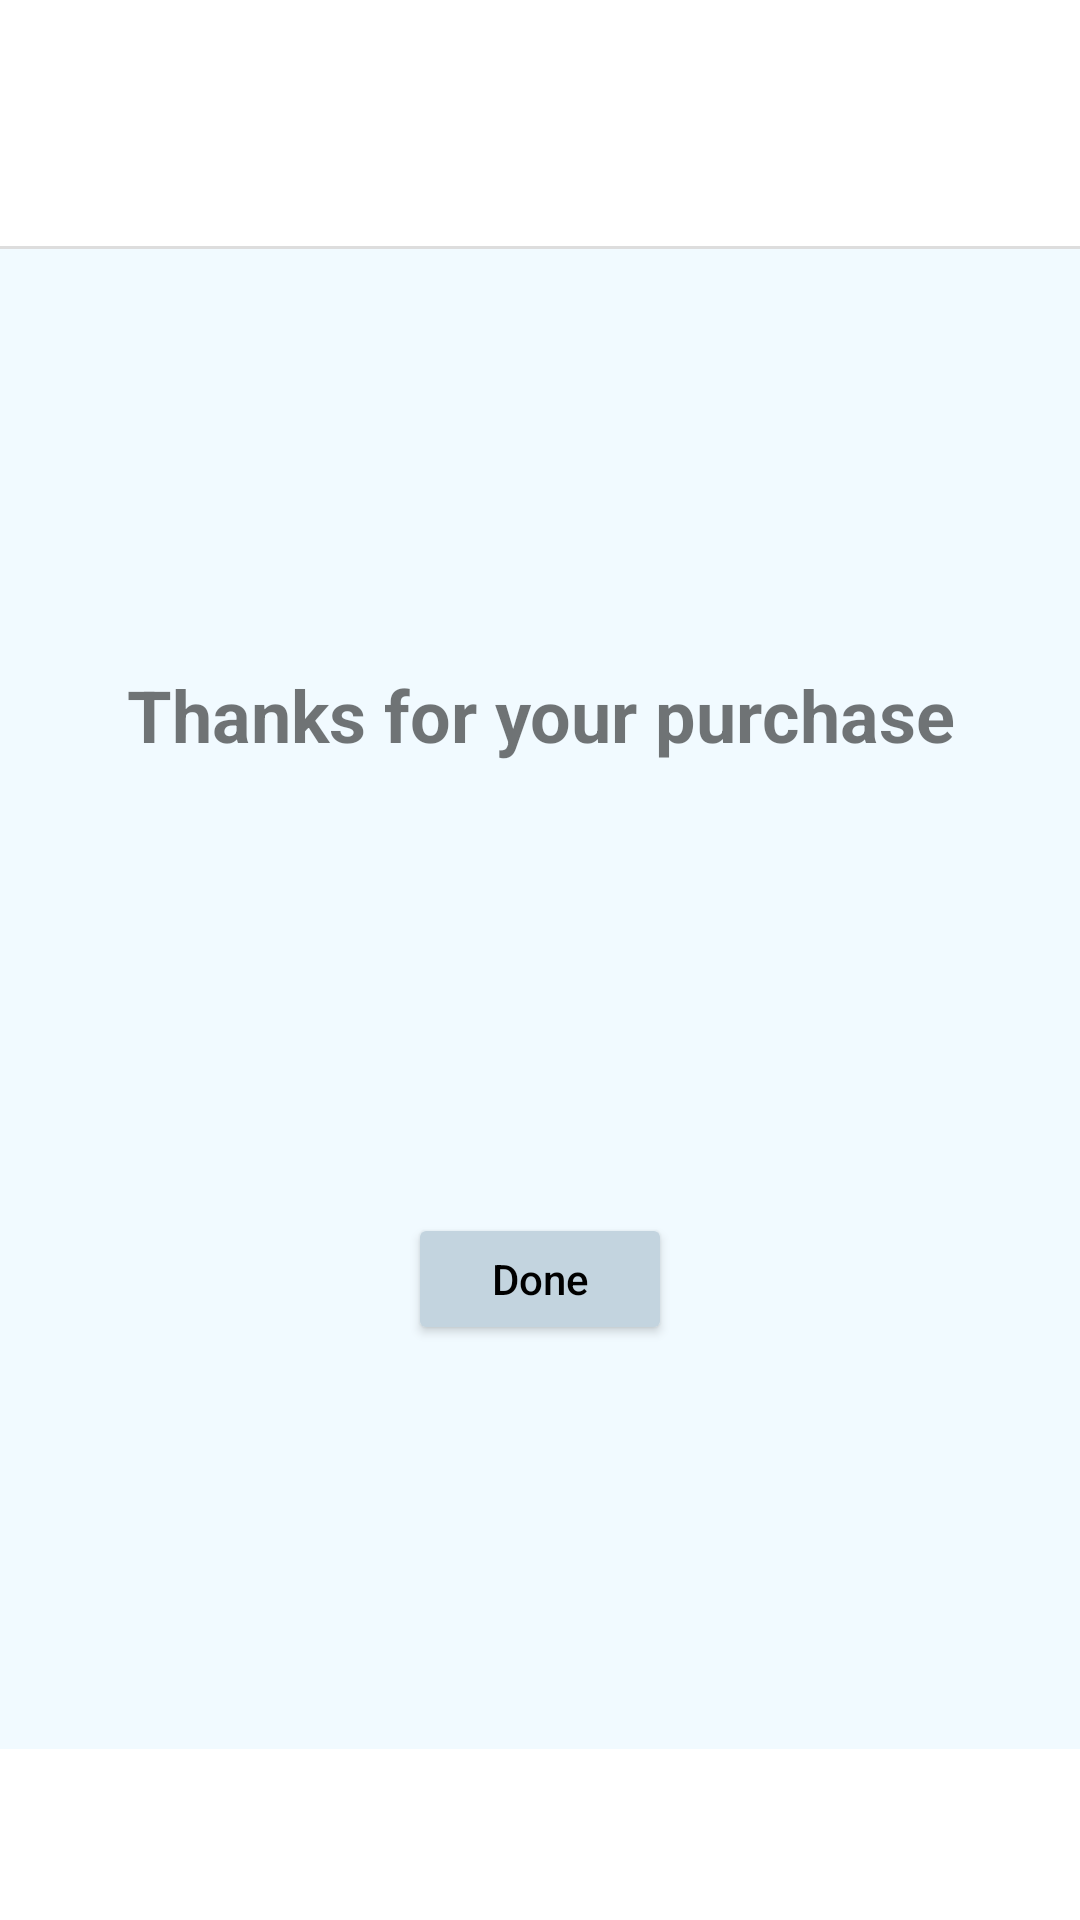

Reconstruct the res/layout file that produces this screen, plus the resources it refers to.
<!-- AndroidManifest.xml: application theme Theme.SceneIt -->
<!-- res/layout/activity_pay_pal_confirm.xml -->
<?xml version="1.0" encoding="utf-8"?>
<androidx.constraintlayout.widget.ConstraintLayout xmlns:android="http://schemas.android.com/apk/res/android"
    xmlns:app="http://schemas.android.com/apk/res-auto"
    xmlns:tools="http://schemas.android.com/tools"
    android:layout_width="match_parent"
    android:layout_height="match_parent"
    android:background="#FFFFFF"
    tools:context=".presentation.PayPalConfirm">


    <View
        android:id="@+id/horizonLine"
        android:layout_width="wrap_content"
        android:layout_height="1dp"
        android:layout_marginTop="8dp"
        android:background="#DDDDDD"
        app:layout_constraintEnd_toEndOf="parent"
        app:layout_constraintHorizontal_bias="0.0"
        app:layout_constraintStart_toStartOf="parent"
        app:layout_constraintTop_toBottomOf="@+id/logo_paypal" />

    <ImageView
        android:id="@+id/logo_paypal"
        android:layout_width="151dp"
        android:layout_height="66dp"
        android:layout_marginStart="16dp"
        android:layout_marginLeft="16dp"
        android:layout_marginTop="8dp"
        android:layout_marginEnd="244dp"
        android:layout_marginRight="244dp"
        android:layout_marginBottom="8dp"
        android:contentDescription="@string/paypalLogo"
        app:layout_constraintBottom_toTopOf="@+id/horizonLine"
        app:layout_constraintEnd_toEndOf="parent"
        app:layout_constraintStart_toStartOf="parent"
        app:layout_constraintTop_toTopOf="parent"
        app:srcCompat="@drawable/paypal_logo" />

    <LinearLayout
        android:id="@+id/linearLayout"
        android:layout_width="wrap_content"
        android:layout_height="500dp"
        android:background="#F1FAFF"
        android:orientation="vertical"
        app:layout_constraintEnd_toEndOf="parent"
        app:layout_constraintStart_toStartOf="parent"
        app:layout_constraintTop_toBottomOf="@+id/horizonLine">

        <ImageView
            android:id="@+id/checkImg"
            android:layout_width="100dp"
            android:layout_height="91dp"
            android:layout_marginStart="150dp"
            android:layout_marginLeft="150dp"
            android:layout_marginTop="24dp"
            android:layout_marginEnd="150dp"
            android:layout_marginRight="150dp"
            android:contentDescription="@string/checkImg"
            app:layout_constraintEnd_toEndOf="parent"
            app:layout_constraintStart_toStartOf="parent"
            app:layout_constraintTop_toTopOf="parent"
            app:srcCompat="@drawable/check" />

        <TextView
            android:id="@+id/textView2"
            android:layout_width="match_parent"
            android:layout_height="wrap_content"
            android:layout_marginTop="24dp"
            android:gravity="center"
            android:text="@string/confirmMsg"
            android:textSize="24sp"
            android:textStyle="bold" />

        <Button
            android:id="@+id/btnDone"
            android:layout_width="wrap_content"
            android:layout_height="44dp"
            android:layout_gravity="center"
            android:layout_marginTop="150dp"
            android:gravity="center"
            android:onClick="goHomePage"
            android:paddingLeft="20dp"
            android:paddingRight="20dp"
            android:text="@string/done"
            android:textAllCaps="false"
            android:textColor="#000000"
            app:backgroundTint="#C3D4DF"
            app:rippleColor="#E3E3E3" />

    </LinearLayout>


</androidx.constraintlayout.widget.ConstraintLayout>
<!-- resources referenced by this layout -->
<resources>
  <string name="checkImg">check img</string>
  <string name="confirmMsg">Thanks for your <br />purchase</string>
  <string name="done">Done</string>
  <string name="paypalLogo">paypal logo</string>
  <style name="Theme.SceneIt" parent="Theme.MaterialComponents.DayNight.DarkActionBar">
          
          <item name="colorPrimary">@color/purple_500</item>
          <item name="colorPrimaryVariant">@color/purple_700</item>
          <item name="colorOnPrimary">@color/white</item>
          
          <item name="colorSecondary">@color/teal_200</item>
          <item name="colorSecondaryVariant">@color/teal_700</item>
          <item name="colorOnSecondary">@color/black</item>
          
          <item name="android:statusBarColor" tools:targetApi="l">?attr/colorPrimaryVariant</item>
          
      </style>
  <color name="purple_500">#FF6200EE</color>
  <color name="purple_700">#FF3700B3</color>
  <color name="white">#FFFFFFFF</color>
  <color name="teal_200">#FF03DAC5</color>
  <color name="teal_700">#FF018786</color>
  <color name="black">#FF000000</color>
</resources>
